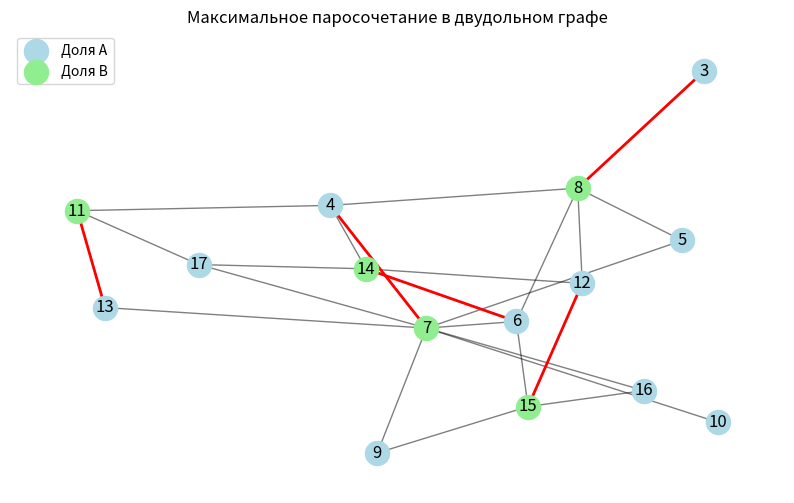

This chart was generated by the following Python code:
import matplotlib.pyplot as plt
import networkx as nx
from collections import deque

# Исходные рёбра
edges = [(3,8), (4,7), (4,8), (4,11), (4,14), (5,7), (5,8), (6,7), (6,8),
         (6,14), (6,15), (7,9), (7,10), (7,13), (7,16), (7,17), (8,12),
         (9,15), (11,13), (11,17), (12,14), (12,15), (14,17), (15,16)]

# 1. Проверка двудольности и получение долей
def bipartite_sets(edges):
    adj = {}
    for u, v in edges:
        adj.setdefault(u, []).append(v)
        adj.setdefault(v, []).append(u)
    color = {}
    for start in adj:
        if start in color:
            continue
        color[start] = 0
        q = deque([start])
        while q:
            u = q.popleft()
            for v in adj[u]:
                if v not in color:
                    color[v] = 1 - color[u]
                    q.append(v)
                elif color[v] == color[u]:
                    return None   # не двудольный
    left = [v for v, c in color.items() if c == 0]
    right = [v for v, c in color.items() if c == 1]
    return left, right

left, right = bipartite_sets(edges)
print("Двудольный:", left is not None)
if left:
    print("Доля A:", sorted(left))
    print("Доля B:", sorted(right))
else:
    print("Граф не двудольный. Удаление рёбер не требуется (по факту граф двудольный).")

# 2. Алгоритм Форда‑Фалкерсона (через потоковую сеть)
def max_matching_ff(edges, left, right):
    L, R = len(left), len(right)
    id = {v: i for i, v in enumerate(left)}
    id.update({v: L + i for i, v in enumerate(right)})
    source, sink = L + R, L + R + 1
    cap = [[0] * (sink + 1) for _ in range(sink + 1)]
    for u, v in edges:
        if u in left and v in right:
            cap[id[u]][id[v]] = 1
        elif v in left and u in right:
            cap[id[v]][id[u]] = 1
    for u in left:
        cap[source][id[u]] = 1
    for v in right:
        cap[id[v]][sink] = 1

    parent = [-1] * (sink + 1)
    def bfs():
        for i in range(sink + 1):
            parent[i] = -1
        parent[source] = source
        q = deque([source])
        while q:
            u = q.popleft()
            for v in range(sink + 1):
                if parent[v] == -1 and cap[u][v] > 0:
                    parent[v] = u
                    if v == sink:
                        return True
                    q.append(v)
        return False

    flow = 0
    while bfs():
        v = sink
        while v != source:
            u = parent[v]
            cap[u][v] -= 1
            cap[v][u] += 1
            v = u
        flow += 1

    matching = []
    for u in left:
        for v in right:
            if cap[id[v]][id[u]] == 1 and cap[id[u]][id[v]] == 0:
                matching.append((u, v))
    return matching

# 3. Алгоритм Куна (увеличивающие цепи)
def max_matching_kuhn(edges, left, right):
    adj = {u: [] for u in left}
    for u, v in edges:
        if u in left and v in right:
            adj[u].append(v)
        elif v in left and u in right:
            adj[v].append(u)
    match_r = {v: None for v in right}
    def dfs(u, seen):
        for v in adj[u]:
            if not seen[v]:
                seen[v] = True
                if match_r[v] is None or dfs(match_r[v], seen):
                    match_r[v] = u
                    return True
        return False
    for u in left:
        seen = {v: False for v in right}
        dfs(u, seen)
    return [(u, v) for v, u in match_r.items() if u is not None]

if left:
    match_ff = max_matching_ff(edges, left, right)
    match_kuhn = max_matching_kuhn(edges, left, right)
    print("\nПаросочетание (Форд‑Фалкерсон):", sorted(match_ff))
    print("Паросочетание (Кун):", sorted(match_kuhn))
    print("Размер:", len(match_ff))

# 4. Визуализация (с сохранением рисунка)
if left:
    G = nx.Graph()
    G.add_edges_from(edges)
    pos = nx.spring_layout(G, seed=42)
    plt.figure(figsize=(10, 6))
    nx.draw_networkx_nodes(G, pos, nodelist=left, node_color='lightblue', label='Доля A')
    nx.draw_networkx_nodes(G, pos, nodelist=right, node_color='lightgreen', label='Доля B')
    nx.draw_networkx_edges(G, pos, edgelist=edges, alpha=0.5)
    nx.draw_networkx_edges(G, pos, edgelist=match_ff, edge_color='red', width=2)
    nx.draw_networkx_labels(G, pos)
    plt.legend()
    plt.title("Максимальное паросочетание в двудольном графе")
    plt.axis('off')
    plt.savefig("matching_visualization.png")
    plt.show()
